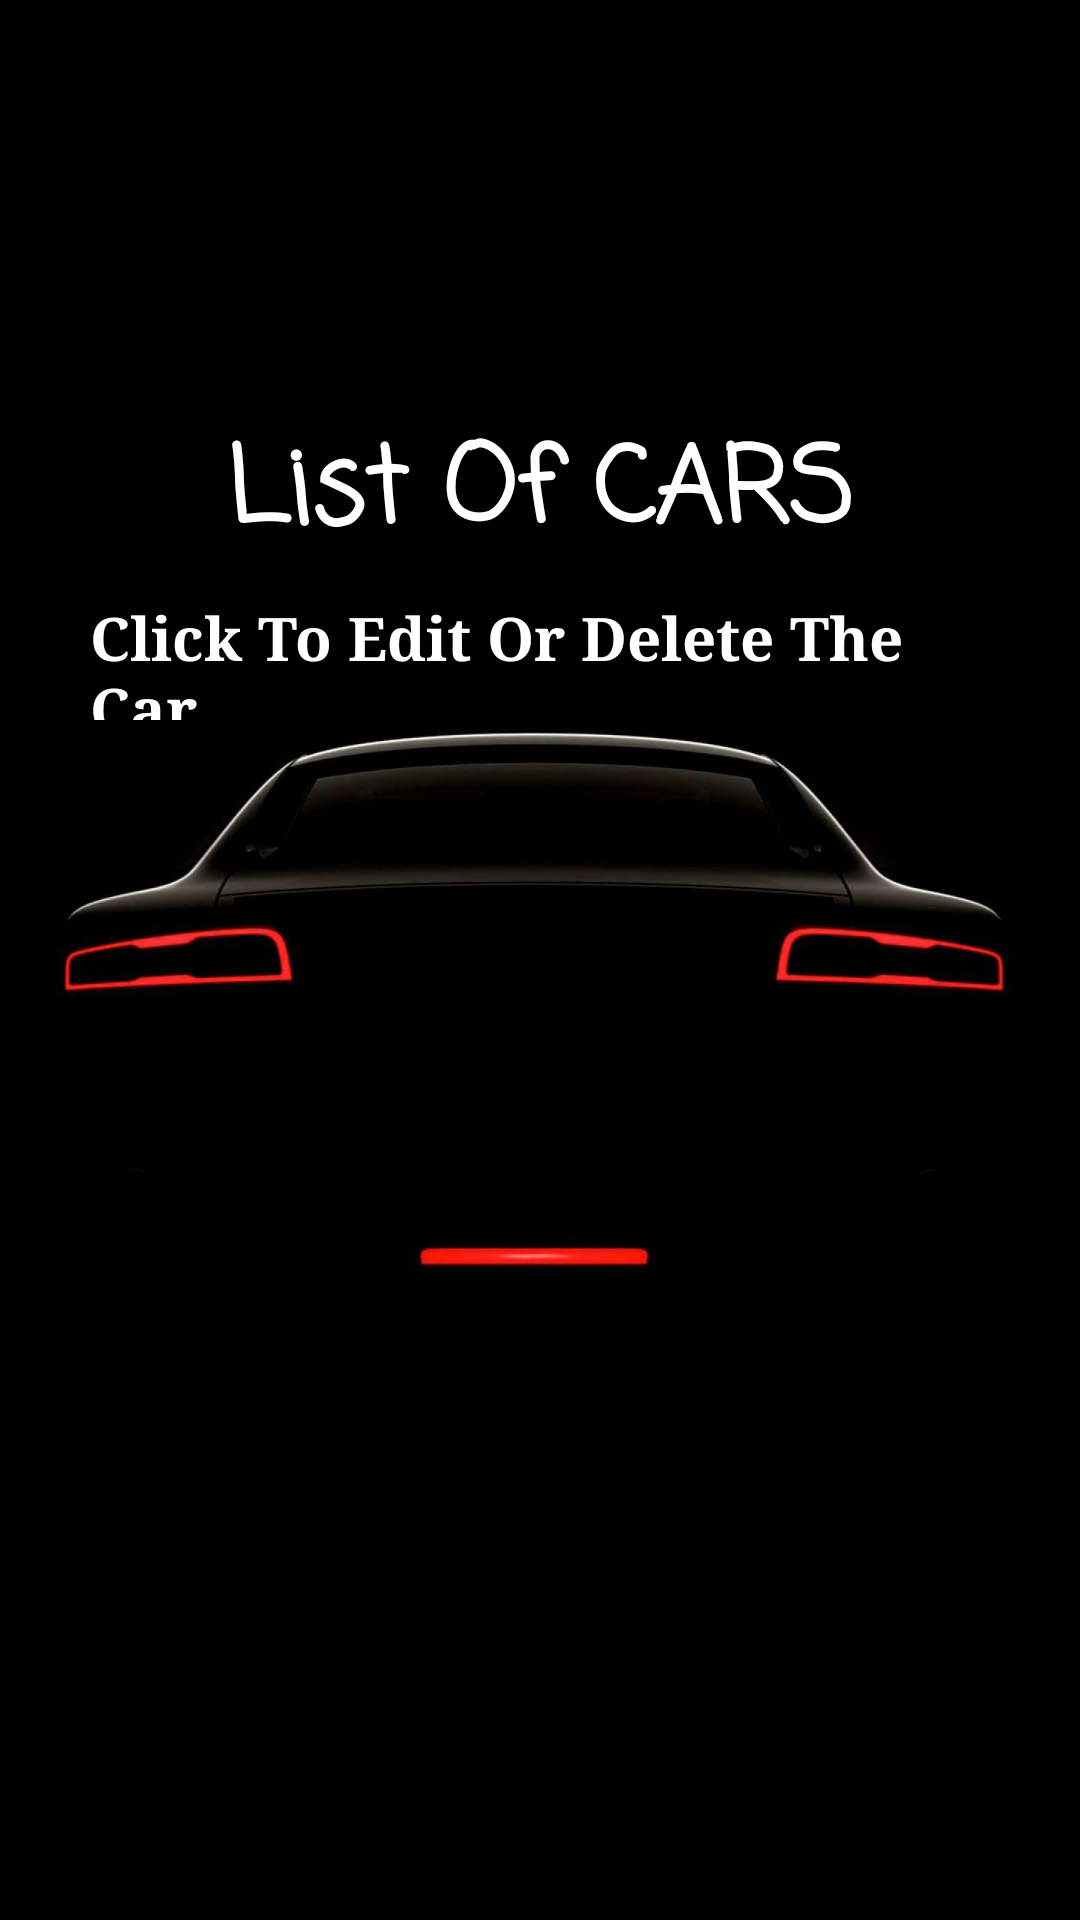

This screen was rendered from an Android layout file. Write that file and the resources it references.
<!-- AndroidManifest.xml: application theme AppTheme -->
<!-- res/layout/activity_view_cars.xml -->
<?xml version="1.0" encoding="utf-8"?>
<RelativeLayout xmlns:android="http://schemas.android.com/apk/res/android"
    xmlns:app="http://schemas.android.com/apk/res-auto"
    xmlns:tools="http://schemas.android.com/tools"
    android:layout_width="match_parent"
    android:layout_height="match_parent"
    android:background="#000000"
    >

    <LinearLayout
        android:layout_width="match_parent"
        android:layout_height="match_parent"
        tools:context=".signup"
        android:orientation="vertical"
        android:padding="20dp"
        android:background="@drawable/fg"
        >

        <Button
            android:layout_width="wrap_content"
            android:layout_height="wrap_content"
            android:id="@+id/caradd"
            android:text="add new Car"
            android:layout_gravity="right"
            android:textSize="20dp"
            android:layout_marginTop="30dp"
            android:background="@drawable/button_background"
            />

        <TextView
            android:layout_width="wrap_content"
            android:layout_height="61dp"
            android:layout_gravity="center"
            android:layout_marginTop="30dp"
            android:fontFamily="casual"
            android:padding="10dp"
            android:text="List Of CARS"
            android:textColor="#FFFFFF"
            android:textSize="35sp"
            android:textStyle="bold"
            android:transitionName="desc_transition" />

        <TextView
            android:layout_width="wrap_content"
            android:layout_height="61dp"
            android:layout_gravity="left"
            android:fontFamily="serif"
            android:padding="10dp"
            android:layout_marginBottom="10dp"
            android:text="Click To Edit Or Delete The Car"
            android:textColor="#FFFFFF"
            android:textSize="20sp"
            android:textStyle="bold"
            android:transitionName="desc_transition" />

        <ListView
            android:id="@+id/car_listview"
            android:layout_width="match_parent"
            android:layout_height="wrap_content"
            android:divider="@android:color/transparent"
            android:dividerHeight="10.0sp"
            android:textAlignment="center" />


    </LinearLayout>




</RelativeLayout>
<!-- resources referenced by this layout -->
<resources>
  <!-- drawable fg: jpg bitmap (drawable-v24, 45299 bytes) -->
  <style name="AppTheme" parent="Theme.MaterialComponents.Light.NoActionBar">
          
          <item name="colorPrimary">@color/colorPrimary</item>
          <item name="colorPrimaryDark">@color/colorPrimaryDark</item>
          <item name="colorAccent">@color/colorAccent</item>
  
          <item name="android:windowContentTransitions">true</item>
  
  
      </style>
  <color name="colorPrimary">#6200EE</color>
  <color name="colorPrimaryDark">#3700B3</color>
  <color name="colorAccent">#03DAC5</color>
</resources>
